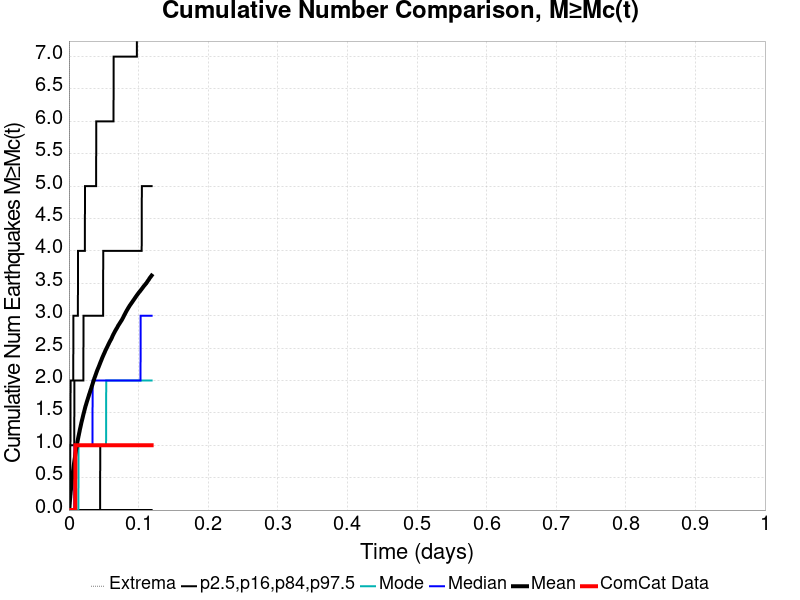

The table this chart was drawn from, first rows:
Time (days), ComCat Data, Simulation Mean, Simulation Median, Simulation Mode, Simulation Minimum, Simulation Maximum, 2.5 %-ile, 16 %-ile, 84 %-ile, 97.5 %-ile
0.0, 0.0, 0.0, 0.0, 0.0, 0.0, 0.0, 0.0, 0.0, 0.0, 0.0
2.3806187E-4, 0.0, 0.007982, 0.0, 0.0, 0.0, 2.0, 0.0, 0.0, 0.0, 0.0
4.7612374E-4, 0.0, 0.02688, 0.0, 0.0, 0.0, 4.0, 0.0, 0.0, 0.0, 1.0
7.141856E-4, 0.0, 0.05092, 0.0, 0.0, 0.0, 8.0, 0.0, 0.0, 0.0, 1.0
9.522475E-4, 0.0, 0.08248, 0.0, 0.0, 0.0, 15.0, 0.0, 0.0, 0.0, 1.0
0.00119, 0.0, 0.1142, 0.0, 0.0, 0.0, 26.0, 0.0, 0.0, 0.0, 1.0
0.001428, 0.0, 0.1454, 0.0, 0.0, 0.0, 33.0, 0.0, 0.0, 0.0, 1.0
0.001666, 0.0, 0.1729, 0.0, 0.0, 0.0, 38.0, 0.0, 0.0, 0.0, 1.0
0.001904, 0.0, 0.2031, 0.0, 0.0, 0.0, 48.0, 0.0, 0.0, 1.0, 1.0
0.002143, 0.0, 0.233, 0.0, 0.0, 0.0, 52.0, 0.0, 0.0, 1.0, 1.0
0.002381, 0.0, 0.2608, 0.0, 0.0, 0.0, 56.0, 0.0, 0.0, 1.0, 2.0
0.002619, 0.0, 0.2872, 0.0, 0.0, 0.0, 63.0, 0.0, 0.0, 1.0, 2.0
0.002857, 0.0, 0.3139, 0.0, 0.0, 0.0, 67.0, 0.0, 0.0, 1.0, 2.0
0.003095, 0.0, 0.3381, 0.0, 0.0, 0.0, 75.0, 0.0, 0.0, 1.0, 2.0
0.003333, 0.0, 0.3607, 0.0, 0.0, 0.0, 79.0, 0.0, 0.0, 1.0, 2.0
0.003571, 0.0, 0.3848, 0.0, 0.0, 0.0, 84.0, 0.0, 0.0, 1.0, 2.0
0.003809, 0.0, 0.4086, 0.0, 0.0, 0.0, 88.0, 0.0, 0.0, 1.0, 2.0
0.004047, 0.0, 0.435, 0.0, 0.0, 0.0, 90.0, 0.0, 0.0, 1.0, 2.0
0.004285, 0.0, 0.4583, 0.0, 0.0, 0.0, 94.0, 0.0, 0.0, 1.0, 2.0
0.004523, 0.0, 0.4805, 0.0, 0.0, 0.0, 98.0, 0.0, 0.0, 1.0, 2.0
0.004761, 0.0, 0.503, 0.0, 0.0, 0.0, 105.0, 0.0, 0.0, 1.0, 2.0
0.004999, 0.0, 0.5247, 0.0, 0.0, 0.0, 110.0, 0.0, 0.0, 1.0, 2.0
0.005237, 0.0, 0.5461, 0.0, 0.0, 0.0, 114.0, 0.0, 0.0, 1.0, 2.0
0.005475, 0.0, 0.5653, 0.0, 0.0, 0.0, 122.0, 0.0, 0.0, 1.0, 2.0
0.005713, 0.0, 0.5849, 0.0, 0.0, 0.0, 128.0, 0.0, 0.0, 1.0, 2.0
0.005952, 0.0, 0.6053, 0.0, 0.0, 0.0, 134.0, 0.0, 0.0, 1.0, 2.0
0.00619, 0.0, 0.6251, 0.0, 0.0, 0.0, 140.0, 0.0, 0.0, 1.0, 2.0
0.006428, 0.0, 0.642, 0.0, 0.0, 0.0, 142.0, 0.0, 0.0, 1.0, 3.0
0.006666, 0.0, 0.6661, 0.0, 0.0, 0.0, 145.0, 0.0, 0.0, 1.0, 3.0
0.006904, 0.0, 0.6862, 0.0, 0.0, 0.0, 152.0, 0.0, 0.0, 1.0, 3.0
0.007142, 0.0, 0.7047, 0.0, 0.0, 0.0, 155.0, 0.0, 0.0, 1.0, 3.0
0.00738, 0.0, 0.7249, 0.0, 0.0, 0.0, 158.0, 0.0, 0.0, 1.0, 3.0
0.007618, 0.0, 0.7434, 0.0, 0.0, 0.0, 161.0, 0.0, 0.0, 1.0, 3.0
0.007856, 0.0, 0.7607, 1.0, 0.0, 0.0, 163.0, 0.0, 0.0, 2.0, 3.0
0.008094, 0.0, 0.7783, 1.0, 0.0, 0.0, 167.0, 0.0, 0.0, 2.0, 3.0
0.008332, 0.0, 0.7939, 1.0, 0.0, 0.0, 169.0, 0.0, 0.0, 2.0, 3.0
0.00857, 0.0, 0.8112, 1.0, 0.0, 0.0, 173.0, 0.0, 0.0, 2.0, 3.0
0.008808, 0.0, 0.8295, 1.0, 0.0, 0.0, 179.0, 0.0, 0.0, 2.0, 3.0
0.009046, 0.0, 0.8485, 1.0, 0.0, 0.0, 182.0, 0.0, 0.0, 2.0, 3.0
0.009284, 1.0, 0.8664, 1.0, 0.0, 0.0, 183.0, 0.0, 0.0, 2.0, 3.0
0.009522, 1.0, 0.8827, 1.0, 0.0, 0.0, 189.0, 0.0, 0.0, 2.0, 3.0
0.009761, 1.0, 0.8972, 1.0, 0.0, 0.0, 195.0, 0.0, 0.0, 2.0, 3.0
0.009999, 1.0, 0.9136, 1.0, 0.0, 0.0, 198.0, 0.0, 0.0, 2.0, 3.0
0.01024, 1.0, 0.9291, 1.0, 0.0, 0.0, 202.0, 0.0, 0.0, 2.0, 3.0
0.01047, 1.0, 0.9436, 1.0, 0.0, 0.0, 207.0, 0.0, 0.0, 2.0, 3.0
0.01071, 1.0, 0.9592, 1.0, 0.0, 0.0, 215.0, 0.0, 0.0, 2.0, 3.0
0.01095, 1.0, 0.9728, 1.0, 0.0, 0.0, 218.0, 0.0, 0.0, 2.0, 3.0
0.01119, 1.0, 0.989, 1.0, 0.0, 0.0, 219.0, 0.0, 0.0, 2.0, 3.0
0.01143, 1.0, 1.003, 1.0, 0.0, 0.0, 222.0, 0.0, 0.0, 2.0, 3.0
0.01167, 1.0, 1.02, 1.0, 0.0, 0.0, 223.0, 0.0, 0.0, 2.0, 3.0
0.0119, 1.0, 1.035, 1.0, 0.0, 0.0, 223.0, 0.0, 0.0, 2.0, 3.0
0.01214, 1.0, 1.05, 1.0, 0.0, 0.0, 225.0, 0.0, 0.0, 2.0, 3.0
0.01238, 1.0, 1.061, 1.0, 0.0, 0.0, 226.0, 0.0, 0.0, 2.0, 3.0
0.01262, 1.0, 1.076, 1.0, 0.0, 0.0, 228.0, 0.0, 0.0, 2.0, 3.0
0.01286, 1.0, 1.089, 1.0, 0.0, 0.0, 229.0, 0.0, 0.0, 2.0, 3.0
0.01309, 1.0, 1.103, 1.0, 0.0, 0.0, 231.0, 0.0, 0.0, 2.0, 4.0
0.01333, 1.0, 1.114, 1.0, 0.0, 0.0, 236.0, 0.0, 0.0, 2.0, 4.0
0.01357, 1.0, 1.128, 1.0, 0.0, 0.0, 241.0, 0.0, 0.0, 2.0, 4.0
0.01381, 1.0, 1.141, 1.0, 1.0, 0.0, 241.0, 0.0, 0.0, 2.0, 4.0
0.01405, 1.0, 1.153, 1.0, 1.0, 0.0, 244.0, 0.0, 0.0, 2.0, 4.0
... 440 more rows
